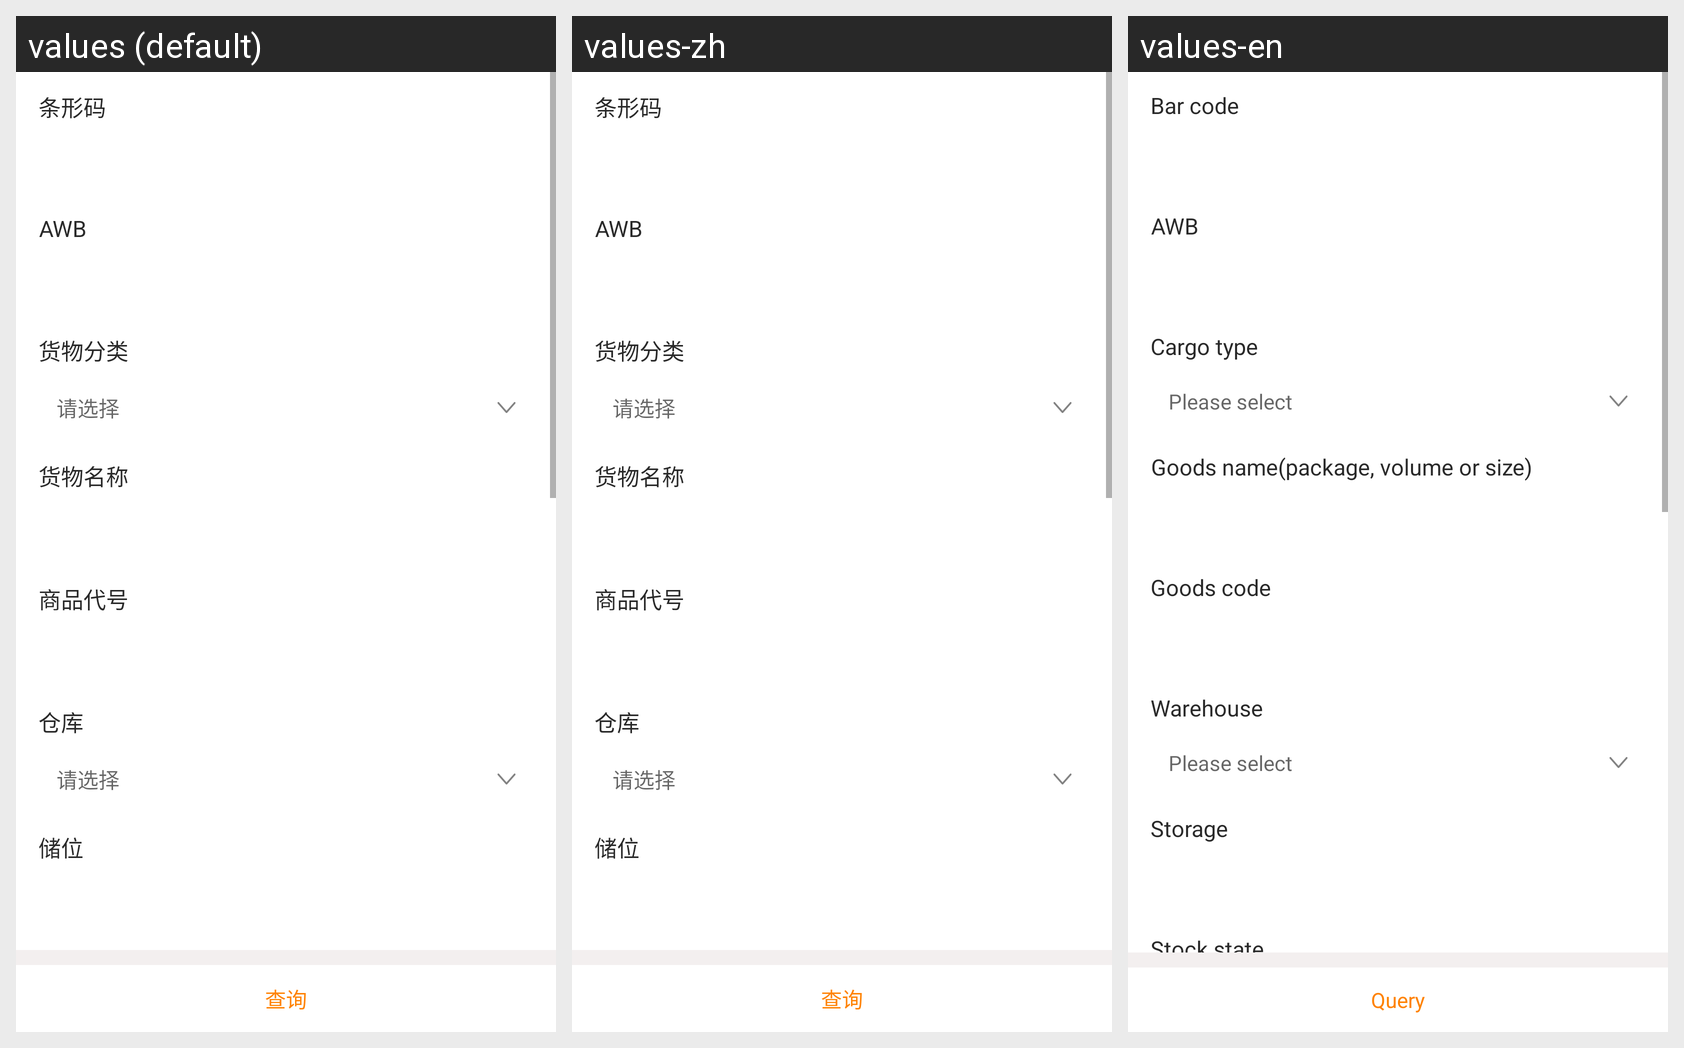

The same Android screen rendered under several of its app's locales, left to right. List the strings drawn on it with the default value and each locale's translation.
Android screen res/layout/fra_jlsx_kc.xml rendered under 3 locales, left to right: values (default), values-zh, values-en. Device: Nexus 5 (rendered at 1080×1920; each locale shown at half size, 540×960, under a caption strip naming it); theme AppTheme.
Strings drawn on this screen, with the default value and each locale's value (text and hints the layout hard-codes, and strings that could not be matched under every locale, appear in the picture but are not listed):

txm
  values: 条形码
  values-zh: 条形码
  values-en: Bar code

hwfl
  values: 货物分类
  values-zh: 货物分类
  values-en: Cargo type

qxz
  values: 请选择
  values-zh: 请选择
  values-en: Please select

hwmc
  values: 货物名称
  values-zh: 货物名称
  values-en: Goods name(package, volume or size)

spdh
  values: 商品代号
  values-zh: 商品代号
  values-en: Goods code

ck
  values: 仓库
  values-zh: 仓库
  values-en: Warehouse

cw
  values: 储位
  values-zh: 储位
  values-en: Storage

cx
  values: 查询
  values-zh: 查询
  values-en: Query
